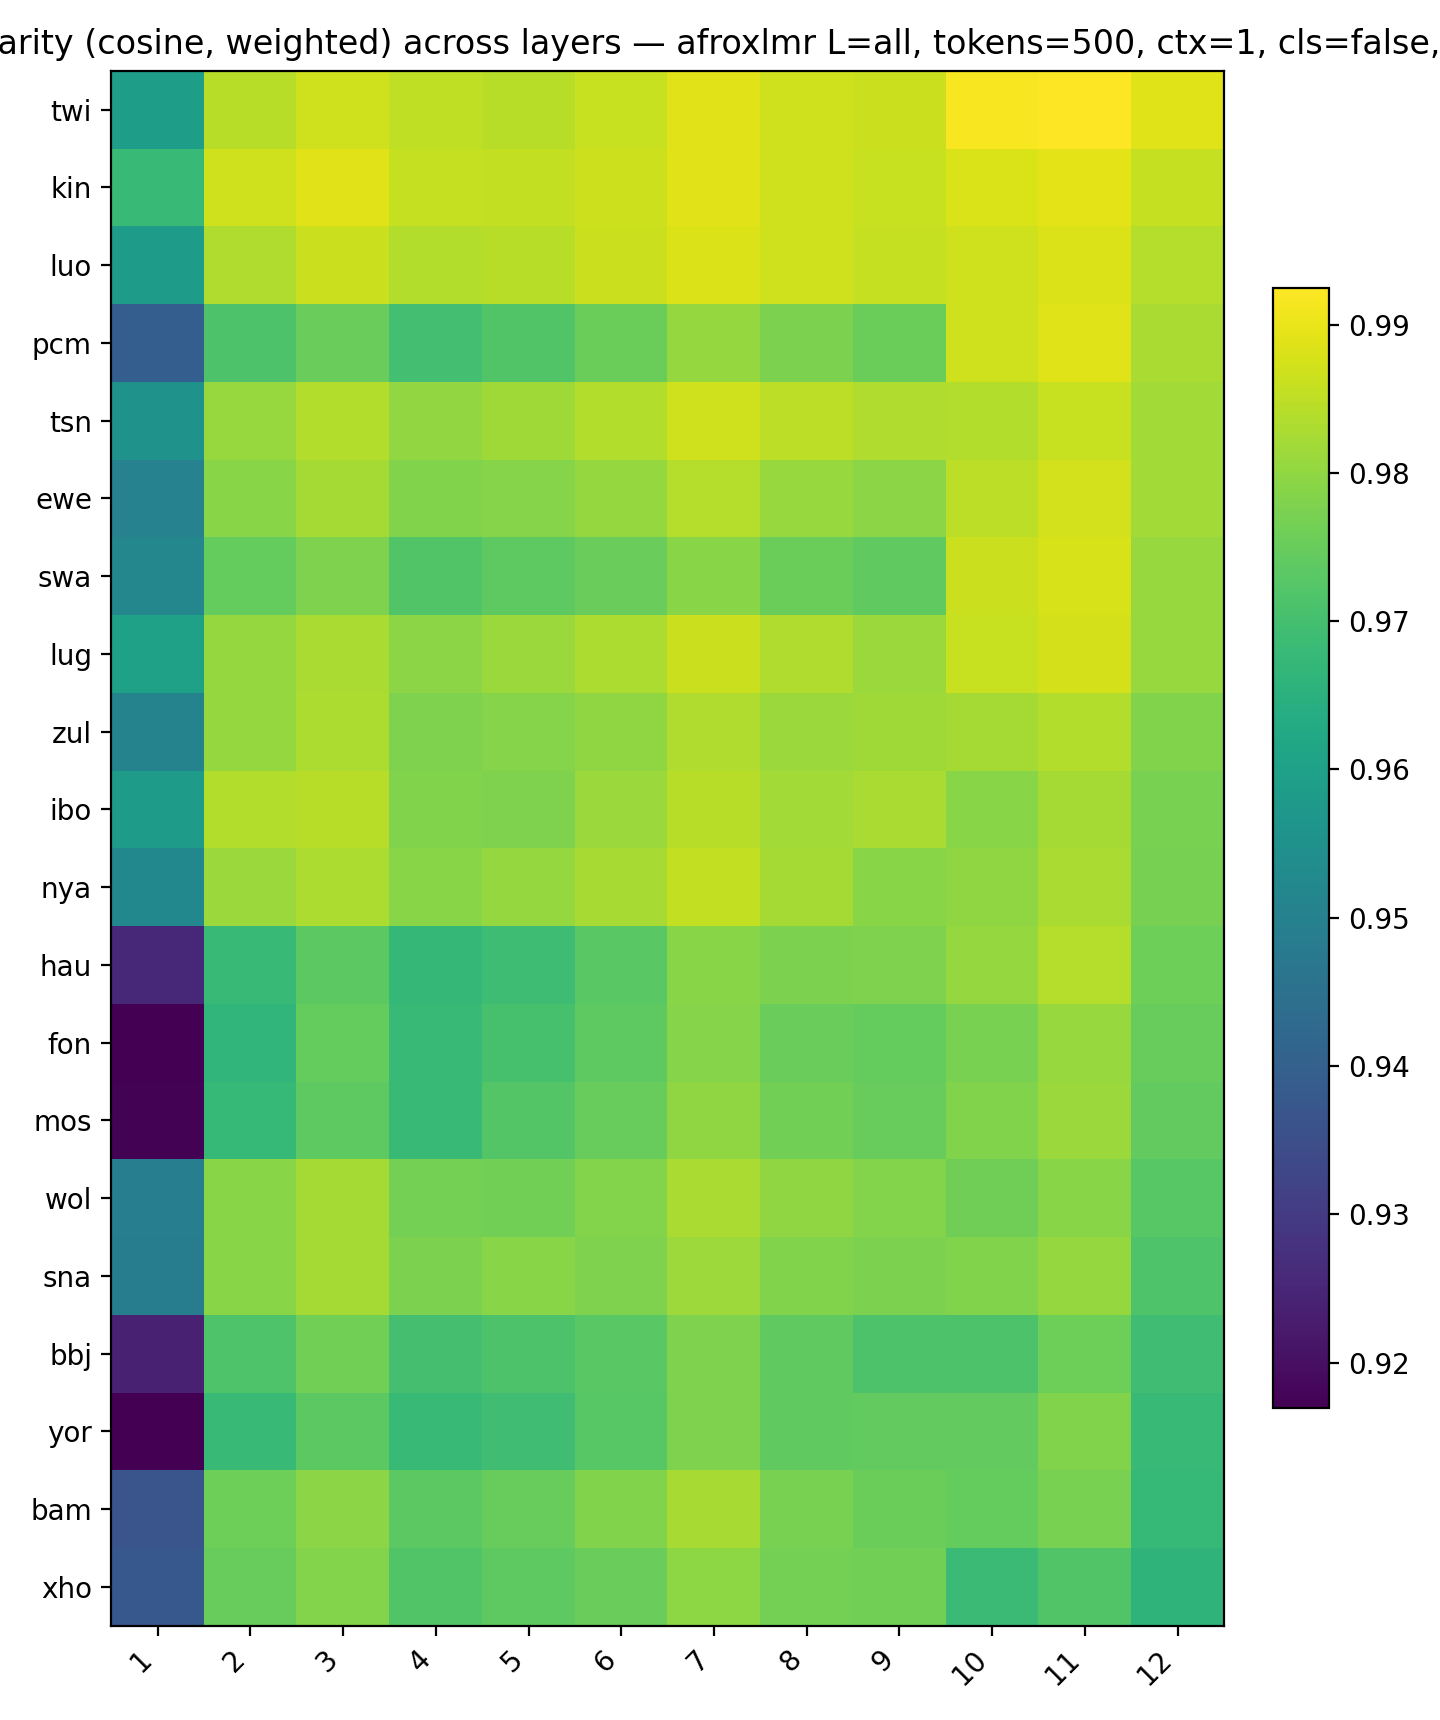

Source data for this figure (header and first rows):
, 1, 2, 3, 4, 5, 6, 7, 8, 9, 10, 11, 12
twi, 0.9594, 0.9843, 0.9869, 0.9851, 0.9844, 0.9862, 0.9891, 0.9868, 0.9863, 0.9916, 0.9924, 0.9888
kin, 0.968, 0.9869, 0.9892, 0.9859, 0.9857, 0.9868, 0.9892, 0.9868, 0.9861, 0.988, 0.9895, 0.9859
luo, 0.9582, 0.9833, 0.9864, 0.9838, 0.9843, 0.9865, 0.9883, 0.987, 0.9859, 0.9869, 0.9883, 0.9839
pcm, 0.9396, 0.9713, 0.9753, 0.9699, 0.972, 0.9753, 0.9804, 0.9776, 0.9754, 0.9871, 0.9888, 0.9828
tsn, 0.9558, 0.9808, 0.9838, 0.9803, 0.9816, 0.9836, 0.9868, 0.9848, 0.9835, 0.9837, 0.986, 0.982
ewe, 0.9503, 0.979, 0.9823, 0.9782, 0.9786, 0.9805, 0.984, 0.9808, 0.9793, 0.9851, 0.9873, 0.9819
swa, 0.952, 0.9745, 0.9778, 0.972, 0.9737, 0.975, 0.9791, 0.9755, 0.974, 0.9863, 0.9878, 0.9809
lug, 0.9602, 0.9804, 0.9828, 0.9794, 0.981, 0.9831, 0.9863, 0.9834, 0.9811, 0.986, 0.9875, 0.9807
zul, 0.9506, 0.9804, 0.9833, 0.9778, 0.9788, 0.9798, 0.9834, 0.981, 0.9817, 0.9822, 0.9839, 0.9782
ibo, 0.9587, 0.9837, 0.9845, 0.9783, 0.9779, 0.9811, 0.9843, 0.9821, 0.9828, 0.9791, 0.9824, 0.9774
nya, 0.9523, 0.9811, 0.9831, 0.979, 0.9806, 0.9826, 0.9855, 0.9824, 0.9789, 0.98, 0.983, 0.977
hau, 0.9252, 0.9682, 0.9735, 0.9672, 0.969, 0.9733, 0.979, 0.9776, 0.9779, 0.9804, 0.9839, 0.9759
fon, 0.9169, 0.9667, 0.9745, 0.9679, 0.9704, 0.9736, 0.9786, 0.9753, 0.9746, 0.9772, 0.9809, 0.9749
mos, 0.9174, 0.9675, 0.9738, 0.968, 0.9722, 0.9749, 0.9798, 0.9762, 0.9748, 0.9782, 0.9811, 0.9744
wol, 0.9493, 0.979, 0.9823, 0.9767, 0.9762, 0.9785, 0.9827, 0.9798, 0.9784, 0.976, 0.9791, 0.9728
sna, 0.9487, 0.9789, 0.9822, 0.9776, 0.9791, 0.9779, 0.9814, 0.978, 0.9774, 0.9781, 0.9804, 0.9716
bbj, 0.9238, 0.9717, 0.9763, 0.9701, 0.9714, 0.9732, 0.9779, 0.9739, 0.9713, 0.9714, 0.9757, 0.9693
yor, 0.9171, 0.9682, 0.9734, 0.9682, 0.9692, 0.9729, 0.9778, 0.974, 0.9744, 0.9742, 0.978, 0.9678
bam, 0.9368, 0.9758, 0.9793, 0.9733, 0.9748, 0.9781, 0.9827, 0.9772, 0.9755, 0.9745, 0.9772, 0.9675
xho, 0.9378, 0.975, 0.9786, 0.9719, 0.9737, 0.9751, 0.9796, 0.9765, 0.9763, 0.9684, 0.9718, 0.966
